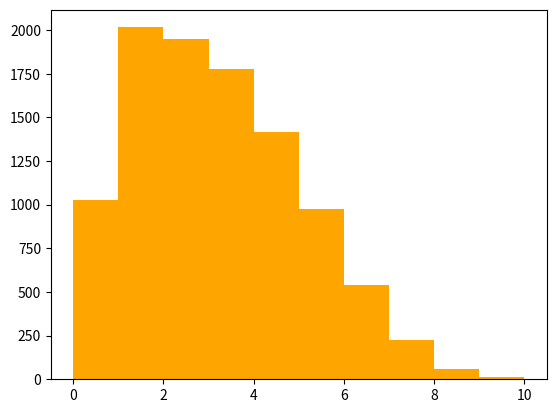

Python code for this plot:
#Distrubution Random Walks
import numpy as np
import matplotlib.pyplot as plt
np.random.seed(123)
find_tails=[]
for x in range (1000):
    tails=[0]
    for x in range (10):
        coin=np.random.randint(0,2)
        tails.append(tails[x]+coin)
        find_tails.append(tails[-1])
print(find_tails)
plt.hist(find_tails,bins=10,label='Test_plot',color='orange')
plt.show()
#np.mean(find_tails<30)
